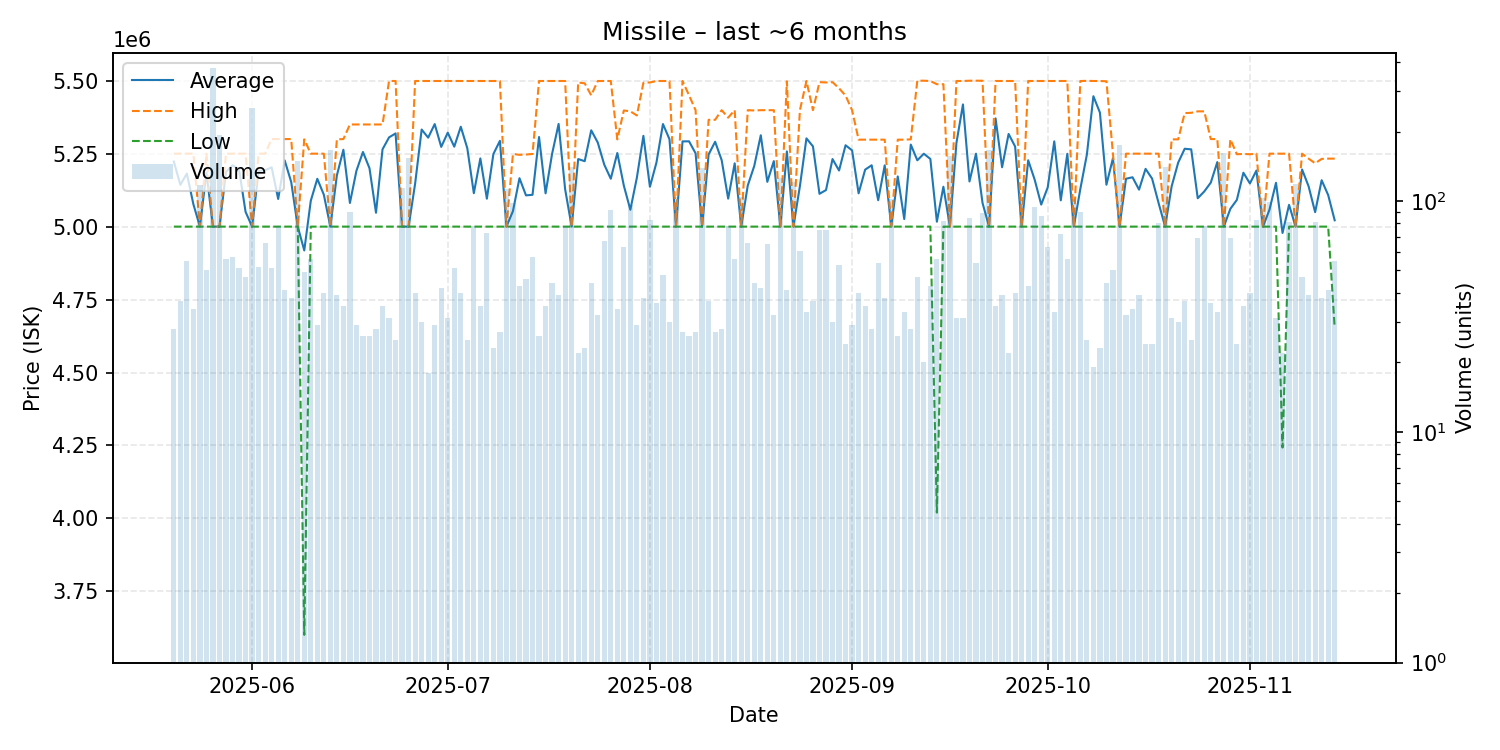

The file beside this chart, header and first rows:
date, average, highest, lowest, order_count, volume
2025-05-20, 5222821, 5250000, 5000000, 28, 28
2025-05-21, 5143216, 5250000, 5000000, 37, 37
2025-05-22, 5181673, 5250000, 5000000, 48, 55
2025-05-23, 5076588, 5250000, 5000000, 31, 34
2025-05-24, 5000000, 5000000, 5000000, 54, 117
2025-05-25, 5185000, 5250000, 5000000, 41, 50
2025-05-26, 5000000, 5000000, 5000000, 47, 376
2025-05-27, 5000000, 5000000, 5000000, 58, 193
2025-05-28, 5187500, 5250000, 5000000, 56, 56
2025-05-29, 5210158, 5250000, 5000000, 55, 57
2025-05-30, 5196078, 5250000, 5000000, 50, 51
2025-05-31, 5050638, 5250000, 5000000, 46, 47
2025-06-01, 5000000, 5000000, 5000000, 62, 254
2025-06-02, 5190385, 5250000, 5000000, 51, 52
2025-06-03, 5193182, 5250000, 5000000, 56, 66
2025-06-04, 5203176, 5300000, 5000000, 42, 51
2025-06-05, 5094667, 5300000, 5000000, 44, 78
2025-06-06, 5226829, 5300000, 5000000, 35, 41
2025-06-07, 5152711, 5300000, 5000000, 38, 38
2025-06-08, 5000000, 5000000, 5000000, 57, 149
2025-06-09, 4918306, 5299000, 3601000, 42, 49
2025-06-10, 5088607, 5250000, 5000000, 50, 56
2025-06-11, 5163793, 5250000, 5000000, 27, 29
2025-06-12, 5109425, 5250000, 5000000, 36, 40
2025-06-13, 5000000, 5000000, 5000000, 40, 167
2025-06-14, 5175487, 5299000, 5000000, 35, 39
2025-06-15, 5263429, 5300000, 5000000, 35, 35
2025-06-16, 5081089, 5350000, 5000000, 25, 90
2025-06-17, 5191379, 5350000, 5000000, 28, 29
2025-06-18, 5255731, 5350000, 5000000, 26, 26
2025-06-19, 5200192, 5350000, 5000000, 25, 26
2025-06-20, 5047536, 5350000, 5000000, 26, 28
2025-06-21, 5264914, 5350000, 5000000, 35, 35
2025-06-22, 5305774, 5499000, 5000000, 31, 31
2025-06-23, 5319360, 5499000, 5000000, 25, 25
2025-06-24, 5000000, 5000000, 5000000, 28, 114
2025-06-25, 5000000, 5000000, 5000000, 27, 154
2025-06-26, 5147475, 5499000, 5000000, 26, 40
2025-06-27, 5332667, 5499000, 5000000, 30, 30
2025-06-28, 5304889, 5499000, 5000000, 18, 18
2025-06-29, 5351345, 5499000, 5000000, 21, 29
2025-06-30, 5273262, 5499000, 5000000, 31, 42
2025-07-01, 5321935, 5499000, 5000000, 31, 31
2025-07-02, 5273961, 5499000, 5000000, 38, 51
2025-07-03, 5342325, 5499000, 5000000, 38, 40
2025-07-04, 5268520, 5499000, 5000000, 25, 25
2025-07-05, 5114551, 5499000, 5000000, 29, 78
2025-07-06, 5233771, 5499000, 5000000, 35, 35
2025-07-07, 5095699, 5499000, 5000000, 23, 73
2025-07-08, 5248870, 5499000, 5000000, 21, 23
2025-07-09, 5293926, 5499000, 5000000, 27, 27
2025-07-10, 5000000, 5000000, 5000000, 33, 113
2025-07-11, 5053276, 5249000, 5000000, 35, 98
2025-07-12, 5165860, 5246000, 5000000, 40, 43
2025-07-13, 5107043, 5247000, 5000000, 39, 46
2025-07-14, 5109018, 5249000, 5000000, 38, 57
2025-07-15, 5307077, 5499000, 5000000, 26, 26
2025-07-16, 5114114, 5499000, 5000000, 13, 35
2025-07-17, 5249318, 5499000, 5000000, 35, 44
2025-07-18, 5351846, 5499000, 5000000, 39, 39
... 119 more rows
